Run: headless pygame with SDL's dummy video driver; simulated clock (each Clock.tick advances the game by its frame time, no real sleeping); random seed 0; keys injected as events and as key.get_pressed() state; no mouse input.
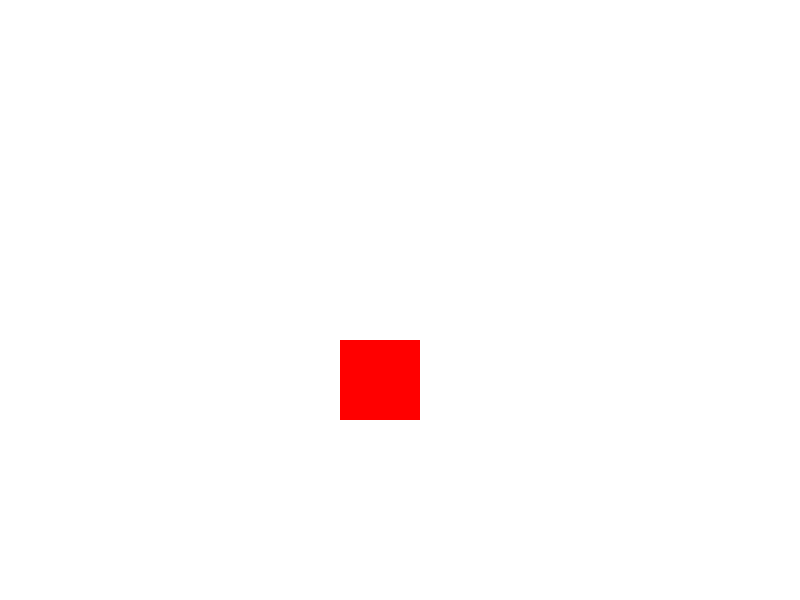
Frame 1 of 4 · flips 1–60 · no input
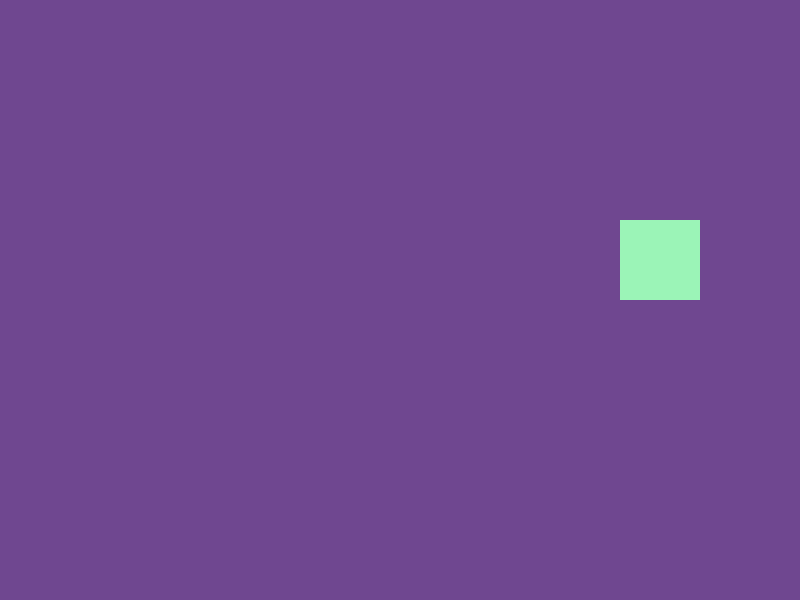
Frame 2 of 4 · flips 61–180 · tapped SPACE, RETURN · held RIGHT (→), D
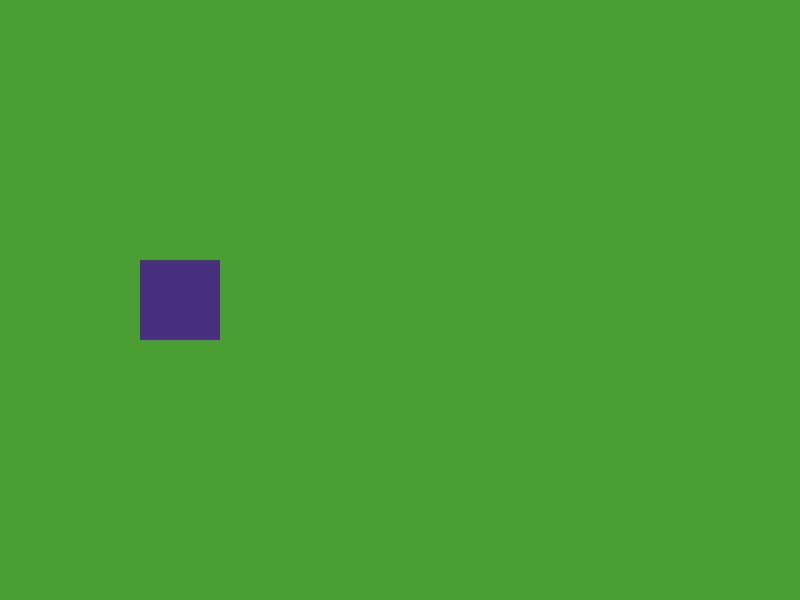
Frame 3 of 4 · flips 181–300 · held DOWN (↓), S
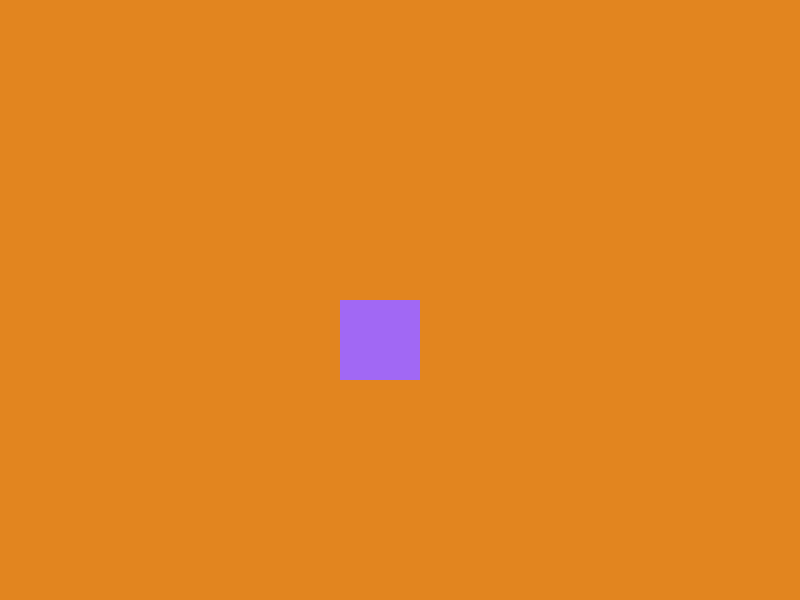
Frame 4 of 4 · flips 301–420 · held LEFT (←), A, UP (↑), W

The pygame program that drew these frames:

import pygame
import random
pygame.init()
WIDTH = 800
HEIGHT = 600
screen = pygame.display.set_mode((WIDTH , HEIGHT))
pygame.display.set_caption("bounce back colourful")
class Box(pygame.sprite.Sprite):
    def __init__(self):
        super().__init__()
        self.image = pygame.Surface((80,80))
        self.image.fill((255,0,0))
        self.rect = self.image.get_rect()
        self.rect.x = 100
        self.rect.y = 100
        self.speed_x = 4
        self.speed_y = 4
    def update(self):
        self.rect.x += self.speed_x
        self.rect.y += self.speed_y
        bounced = False
        if self.rect.right >= WIDTH:
            self.speed_x = -self.speed_x
            bounced = True
        if self.rect.left <= 0:
             self.speed_x = -self.speed_x
             bounced = True
        if self.rect.bottom >= HEIGHT:
            self.speed_y = -self.speed_x
            bounced = True
        if self.rect.top <= 0:
             self.speed_y = -self.speed_x
             bounced = True 
        if bounced:
            self.image.fill(
                (
                    random.randint(0,255),
                    random.randint(0,255),
                    random.randint(0,255)

                    
                )
            ) 
            return True
        return False
box = Box()
all_sprites = pygame.sprite.Group()
all_sprites.add(box)
background_colour = (255,255,255)
running = True
while running:
    for event in pygame.event.get():
        if event.type == pygame.QUIT:
            running = False
    bounced = box.update()
    if bounced:
        background_colour = (
            random.randint(0,255),
            random.randint(0,255),
            random.randint(0,255)

        )
    screen.fill(background_colour)
    all_sprites.draw(screen)
    pygame.display.update()
pygame.quit()
    



        


    
